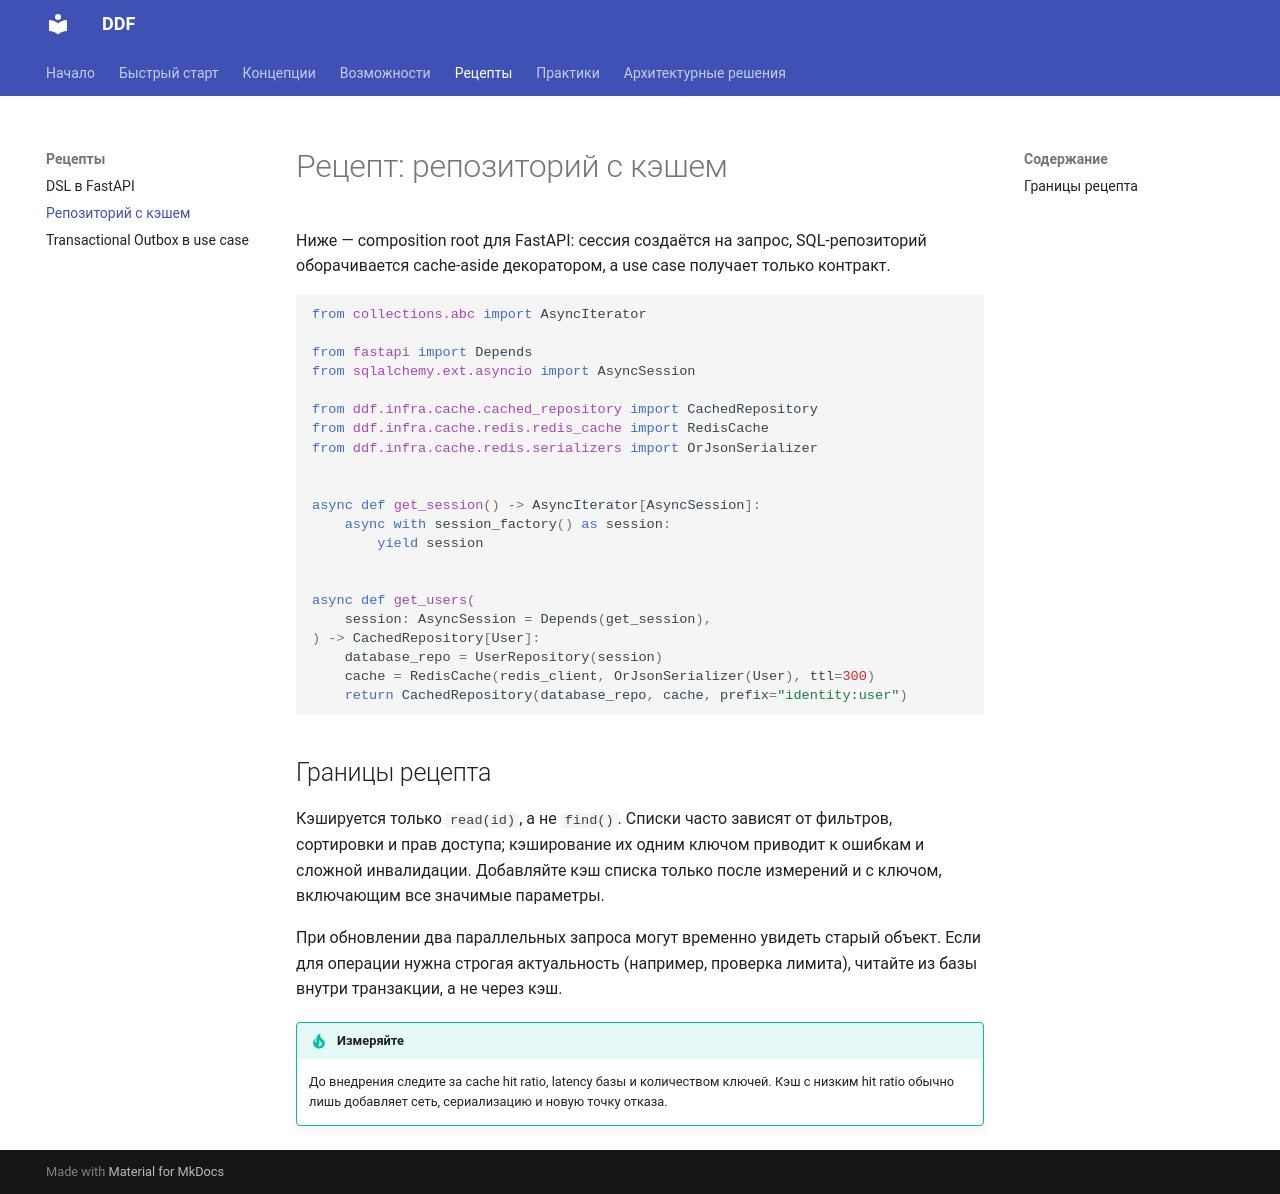

repository: Andr171p/py-ddd-framework · page: recipes/cached-repository/index.html · generator: mkdocs

# Рецепт: репозиторий с кэшем

Ниже — composition root для FastAPI: сессия создаётся на запрос, SQL-репозиторий оборачивается cache-aside декоратором, а use case получает только контракт.

```python
from collections.abc import AsyncIterator

from fastapi import Depends
from sqlalchemy.ext.asyncio import AsyncSession

from ddf.infra.cache.cached_repository import CachedRepository
from ddf.infra.cache.redis.redis_cache import RedisCache
from ddf.infra.cache.redis.serializers import OrJsonSerializer


async def get_session() -> AsyncIterator[AsyncSession]:
    async with session_factory() as session:
        yield session


async def get_users(
    session: AsyncSession = Depends(get_session),
) -> CachedRepository[User]:
    database_repo = UserRepository(session)
    cache = RedisCache(redis_client, OrJsonSerializer(User), ttl=300)
    return CachedRepository(database_repo, cache, prefix="identity:user")
```

## Границы рецепта

Кэшируется только `read(id)`, а не `find()`. Списки часто зависят от фильтров, сортировки и прав доступа; кэширование их одним ключом приводит к ошибкам и сложной инвалидации. Добавляйте кэш списка только после измерений и с ключом, включающим все значимые параметры.

При обновлении два параллельных запроса могут временно увидеть старый объект. Если для операции нужна строгая актуальность (например, проверка лимита), читайте из базы внутри транзакции, а не через кэш.

!!! tip "Измеряйте"

    До внедрения следите за cache hit ratio, latency базы и количеством ключей. Кэш с низким hit ratio обычно лишь добавляет сеть, сериализацию и новую точку отказа.
